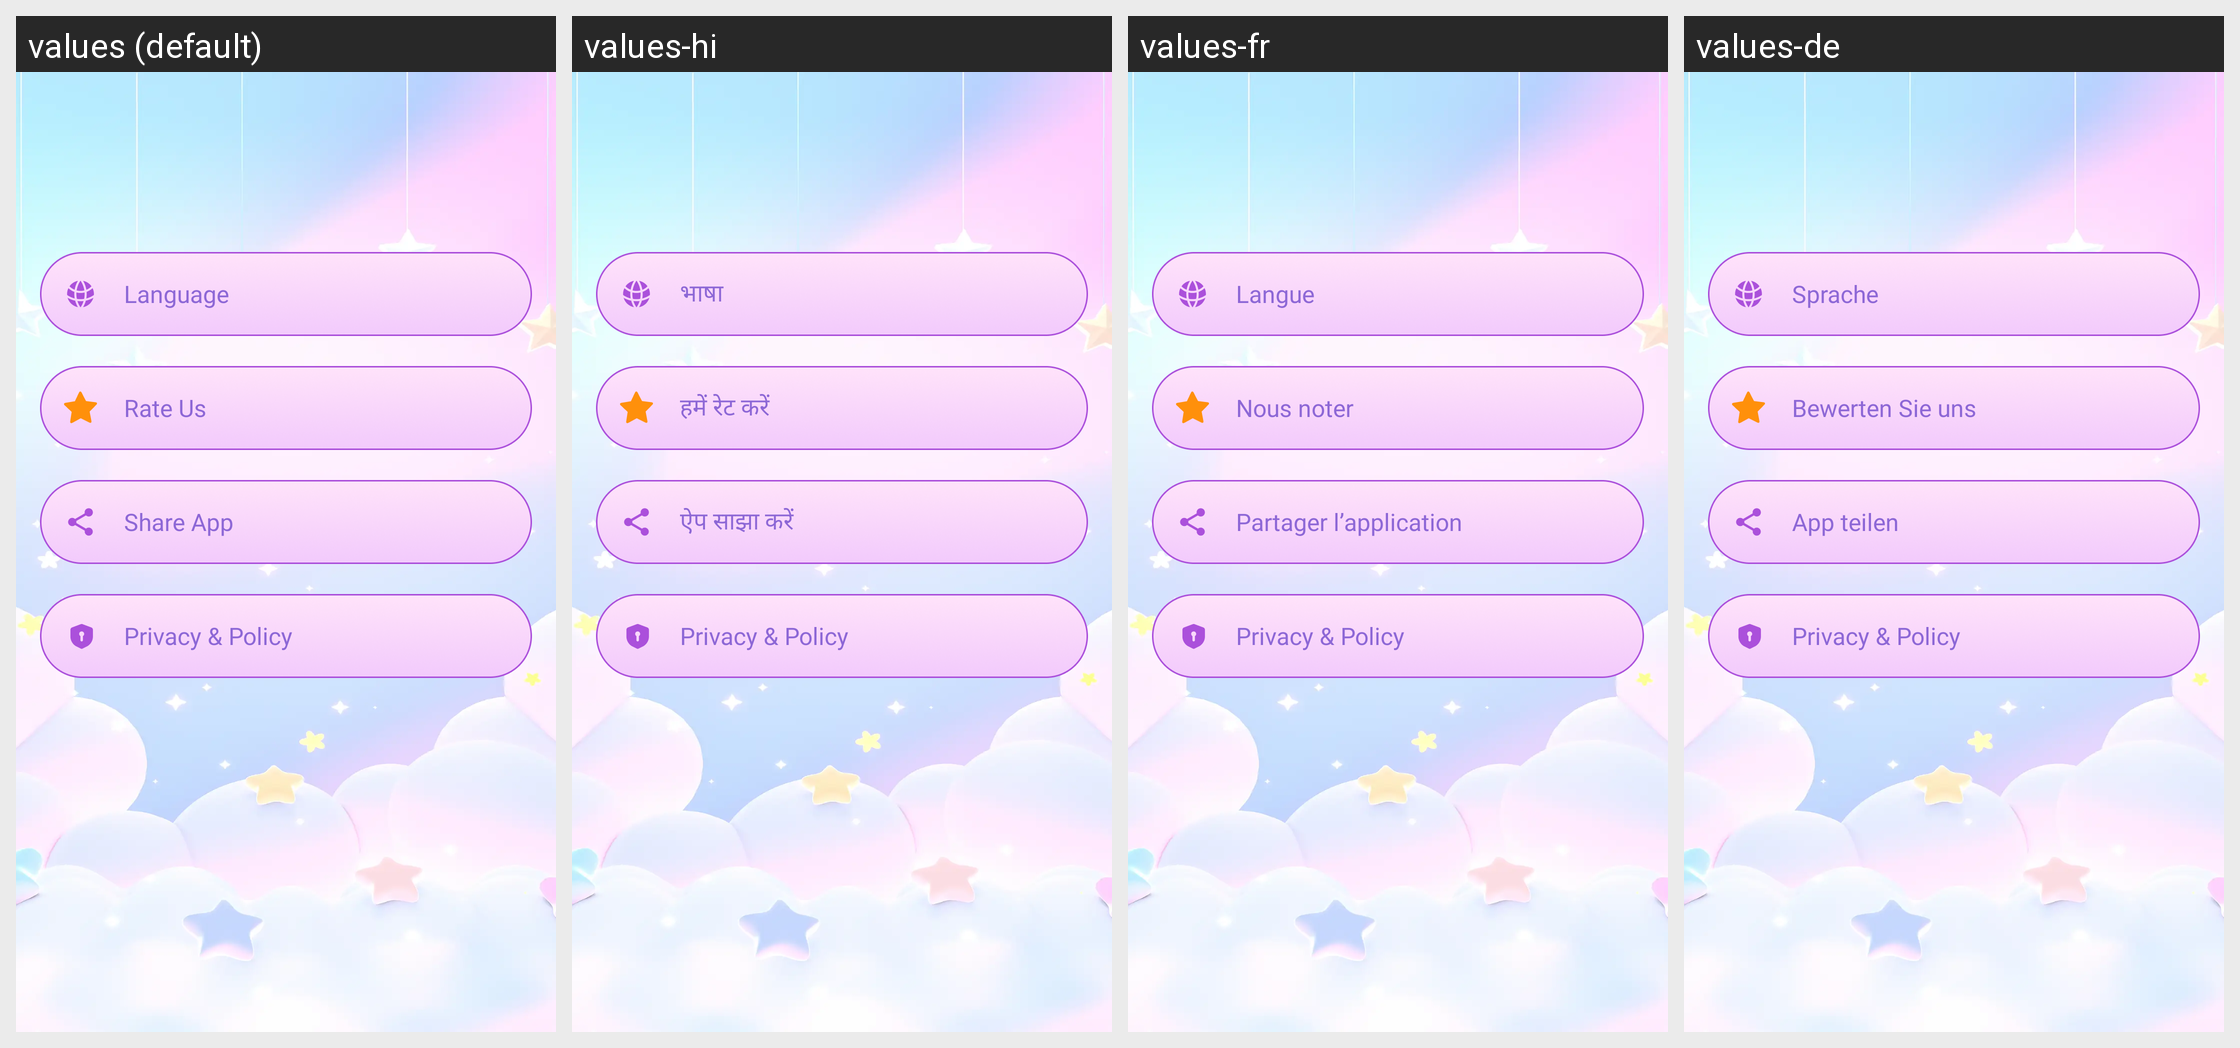

Translations of the strings shown on this Android screen, per locale in the grid:
Android screen res/layout/fragment_setting.xml rendered under 4 locales, left to right: values (default), values-hi, values-fr, values-de. Device: Nexus 5 (rendered at 1080×1920; each locale shown at half size, 540×960, under a caption strip naming it); theme Base.Theme.BaseFragment.
Other locales in the repository, not shown: values-es, values-in, values-pt.
Strings drawn on this screen, with the default value and each locale's value (text and hints the layout hard-codes, and strings that could not be matched under every locale, appear in the picture but are not listed):

language
  values: Language
  values-hi: भाषा
  values-fr: Langue
  values-de: Sprache

rate_us
  values: Rate Us
  values-hi: हमें रेट करें
  values-fr: Nous noter
  values-de: Bewerten Sie uns

share_app
  values: Share App
  values-hi: ऐप साझा करें
  values-fr: Partager l’application
  values-de: App teilen

privacy_amp_policy
  values: Privacy & Policy
  values-hi: Privacy & Policy  [not translated; the default value is used]
  values-fr: Privacy & Policy  [not translated; the default value is used]
  values-de: Privacy & Policy  [not translated; the default value is used]
